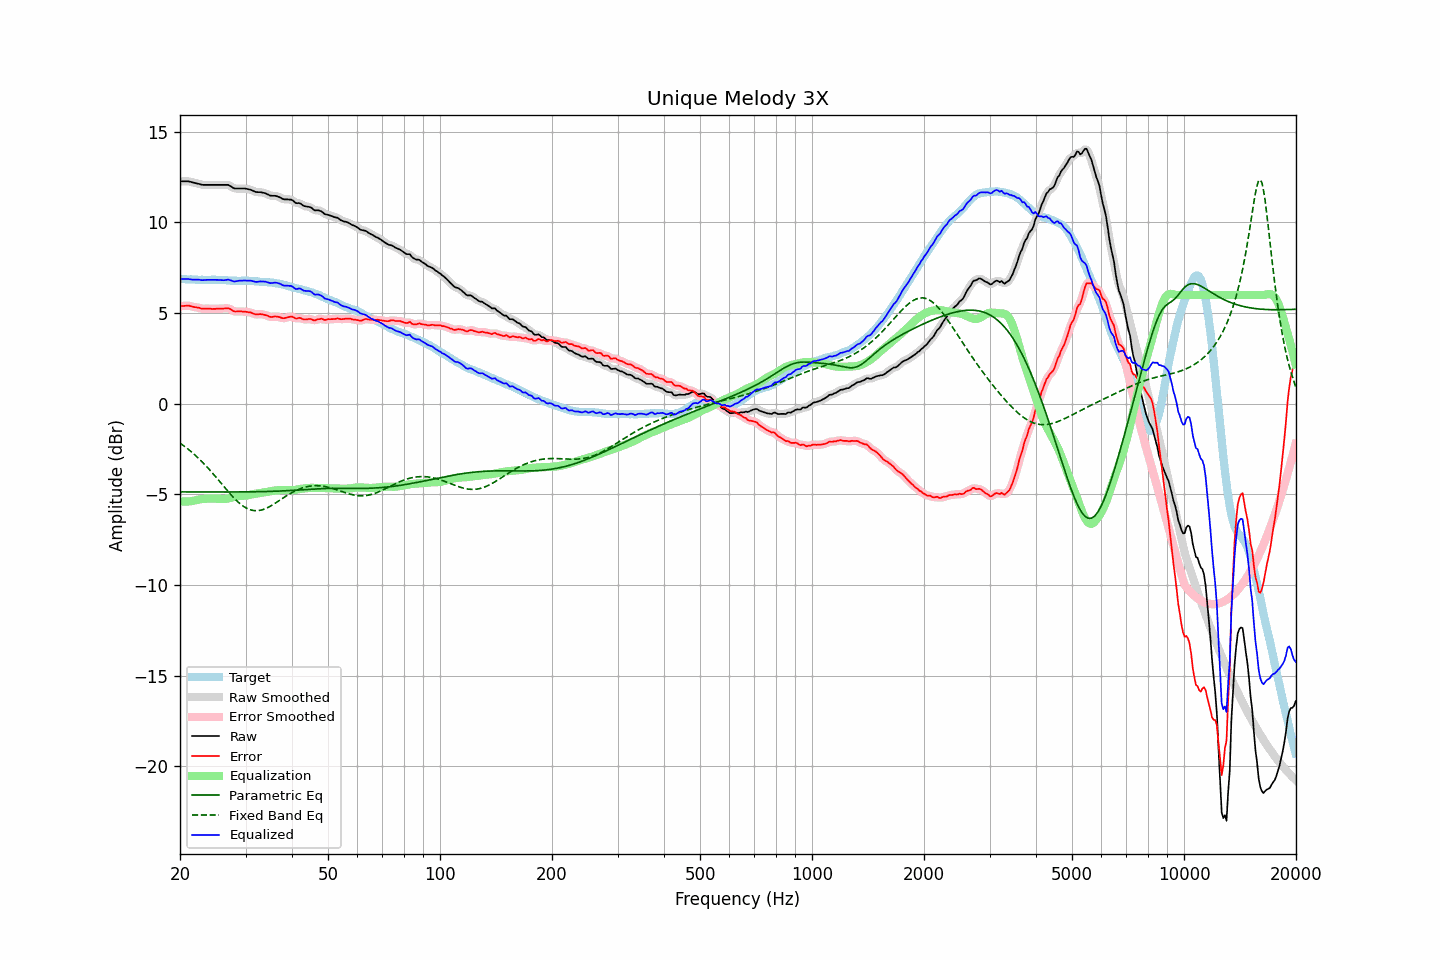

The data file committed next to this chart (first rows):
frequency, raw, error, smoothed, error_smoothed, equalization, parametric_eq, fixed_band_eq, equalized_raw, equalized_smoothed, target
20.00, 12.27, 5.38, 12.27, 5.37, -5.38, -4.86, -2.17, 6.89, 6.88, 6.89
20.20, 12.27, 5.39, 12.27, 5.38, -5.39, -4.86, -2.23, 6.88, 6.88, 6.88
20.40, 12.27, 5.39, 12.27, 5.39, -5.39, -4.86, -2.30, 6.87, 6.88, 6.88
20.61, 12.27, 5.40, 12.27, 5.40, -5.40, -4.86, -2.36, 6.87, 6.87, 6.87
20.81, 12.27, 5.41, 12.27, 5.41, -5.40, -4.86, -2.43, 6.87, 6.87, 6.86
21.02, 12.27, 5.42, 12.26, 5.41, -5.39, -4.86, -2.50, 6.88, 6.87, 6.85
21.23, 12.25, 5.40, 12.25, 5.40, -5.38, -4.86, -2.57, 6.86, 6.87, 6.85
21.44, 12.23, 5.37, 12.23, 5.37, -5.37, -4.87, -2.65, 6.85, 6.85, 6.86
21.66, 12.20, 5.35, 12.20, 5.35, -5.36, -4.87, -2.72, 6.84, 6.84, 6.85
21.87, 12.18, 5.33, 12.18, 5.33, -5.34, -4.87, -2.80, 6.84, 6.84, 6.85
22.09, 12.16, 5.32, 12.16, 5.32, -5.32, -4.87, -2.88, 6.84, 6.84, 6.84
22.31, 12.14, 5.30, 12.14, 5.30, -5.30, -4.87, -2.97, 6.84, 6.84, 6.84
22.54, 12.12, 5.29, 12.11, 5.28, -5.28, -4.87, -3.05, 6.84, 6.83, 6.83
22.76, 12.09, 5.25, 12.09, 5.26, -5.27, -4.87, -3.14, 6.82, 6.82, 6.84
22.99, 12.07, 5.23, 12.08, 5.24, -5.26, -4.87, -3.23, 6.81, 6.82, 6.84
23.22, 12.07, 5.24, 12.07, 5.24, -5.25, -4.87, -3.32, 6.82, 6.82, 6.83
23.45, 12.07, 5.24, 12.07, 5.24, -5.24, -4.87, -3.41, 6.83, 6.83, 6.82
23.69, 12.07, 5.25, 12.07, 5.25, -5.24, -4.87, -3.51, 6.83, 6.83, 6.82
23.92, 12.07, 5.25, 12.07, 5.24, -5.23, -4.87, -3.60, 6.84, 6.84, 6.82
24.16, 12.07, 5.24, 12.07, 5.24, -5.23, -4.87, -3.70, 6.84, 6.84, 6.83
24.40, 12.07, 5.23, 12.07, 5.23, -5.23, -4.87, -3.80, 6.83, 6.83, 6.84
24.65, 12.07, 5.23, 12.07, 5.23, -5.24, -4.87, -3.91, 6.83, 6.83, 6.84
24.89, 12.07, 5.23, 12.07, 5.23, -5.24, -4.87, -4.01, 6.83, 6.83, 6.84
25.14, 12.07, 5.24, 12.07, 5.24, -5.24, -4.87, -4.11, 6.83, 6.83, 6.83
25.39, 12.07, 5.24, 12.07, 5.24, -5.24, -4.87, -4.22, 6.83, 6.83, 6.83
25.65, 12.07, 5.24, 12.07, 5.24, -5.25, -4.87, -4.32, 6.82, 6.82, 6.83
25.91, 12.07, 5.24, 12.07, 5.24, -5.26, -4.87, -4.43, 6.81, 6.81, 6.83
26.16, 12.07, 5.25, 12.07, 5.25, -5.26, -4.87, -4.54, 6.81, 6.81, 6.82
26.43, 12.07, 5.26, 12.07, 5.26, -5.25, -4.87, -4.64, 6.82, 6.82, 6.81
26.69, 12.07, 5.26, 12.07, 5.26, -5.24, -4.87, -4.74, 6.83, 6.83, 6.81
26.96, 12.07, 5.27, 12.06, 5.26, -5.22, -4.87, -4.85, 6.85, 6.83, 6.80
27.23, 12.02, 5.23, 12.02, 5.23, -5.20, -4.87, -4.95, 6.82, 6.82, 6.79
27.50, 11.97, 5.18, 11.97, 5.18, -5.18, -4.87, -5.05, 6.79, 6.79, 6.79
27.77, 11.91, 5.12, 11.91, 5.13, -5.15, -4.87, -5.14, 6.76, 6.76, 6.79
28.05, 11.87, 5.08, 11.88, 5.10, -5.13, -4.87, -5.24, 6.74, 6.75, 6.79
28.33, 11.87, 5.09, 11.87, 5.08, -5.11, -4.87, -5.32, 6.76, 6.76, 6.78
28.62, 11.87, 5.10, 11.87, 5.09, -5.09, -4.87, -5.41, 6.78, 6.77, 6.77
28.90, 11.87, 5.09, 11.87, 5.09, -5.08, -4.86, -5.49, 6.79, 6.79, 6.78
29.19, 11.87, 5.09, 11.87, 5.09, -5.08, -4.86, -5.56, 6.79, 6.79, 6.78
29.48, 11.87, 5.08, 11.87, 5.08, -5.08, -4.86, -5.63, 6.79, 6.79, 6.79
29.78, 11.87, 5.08, 11.87, 5.08, -5.08, -4.86, -5.69, 6.79, 6.79, 6.79
30.08, 11.86, 5.07, 11.86, 5.07, -5.07, -4.86, -5.74, 6.79, 6.79, 6.79
30.38, 11.84, 5.06, 11.84, 5.06, -5.05, -4.86, -5.79, 6.79, 6.79, 6.78
30.68, 11.82, 5.04, 11.82, 5.04, -5.03, -4.86, -5.82, 6.79, 6.79, 6.78
30.99, 11.80, 5.03, 11.79, 5.02, -5.01, -4.86, -5.86, 6.79, 6.78, 6.77
31.30, 11.76, 4.99, 11.76, 4.99, -4.99, -4.86, -5.88, 6.77, 6.77, 6.77
31.61, 11.72, 4.96, 11.72, 4.96, -4.97, -4.86, -5.89, 6.74, 6.74, 6.76
31.93, 11.68, 4.93, 11.69, 4.93, -4.96, -4.85, -5.90, 6.72, 6.73, 6.75
32.24, 11.67, 4.92, 11.67, 4.93, -4.95, -4.85, -5.90, 6.72, 6.72, 6.75
32.57, 11.67, 4.93, 11.67, 4.93, -4.94, -4.85, -5.89, 6.73, 6.73, 6.74
32.89, 11.67, 4.95, 11.66, 4.94, -4.92, -4.85, -5.88, 6.75, 6.74, 6.72
33.22, 11.65, 4.93, 11.65, 4.93, -4.91, -4.85, -5.85, 6.74, 6.74, 6.72
33.55, 11.63, 4.91, 11.63, 4.92, -4.89, -4.85, -5.83, 6.74, 6.74, 6.72
33.89, 11.61, 4.89, 11.60, 4.89, -4.88, -4.84, -5.79, 6.73, 6.73, 6.71
34.23, 11.57, 4.87, 11.57, 4.86, -4.86, -4.84, -5.75, 6.71, 6.71, 6.70
34.57, 11.53, 4.83, 11.53, 4.83, -4.84, -4.84, -5.71, 6.68, 6.68, 6.70
34.92, 11.48, 4.79, 11.49, 4.80, -4.83, -4.84, -5.66, 6.65, 6.66, 6.69
35.27, 11.47, 4.78, 11.47, 4.79, -4.82, -4.83, -5.61, 6.65, 6.66, 6.69
35.62, 11.47, 4.80, 11.47, 4.80, -4.80, -4.83, -5.56, 6.67, 6.67, 6.67
35.97, 11.47, 4.81, 11.46, 4.81, -4.79, -4.83, -5.50, 6.68, 6.67, 6.65
... 635 more rows
